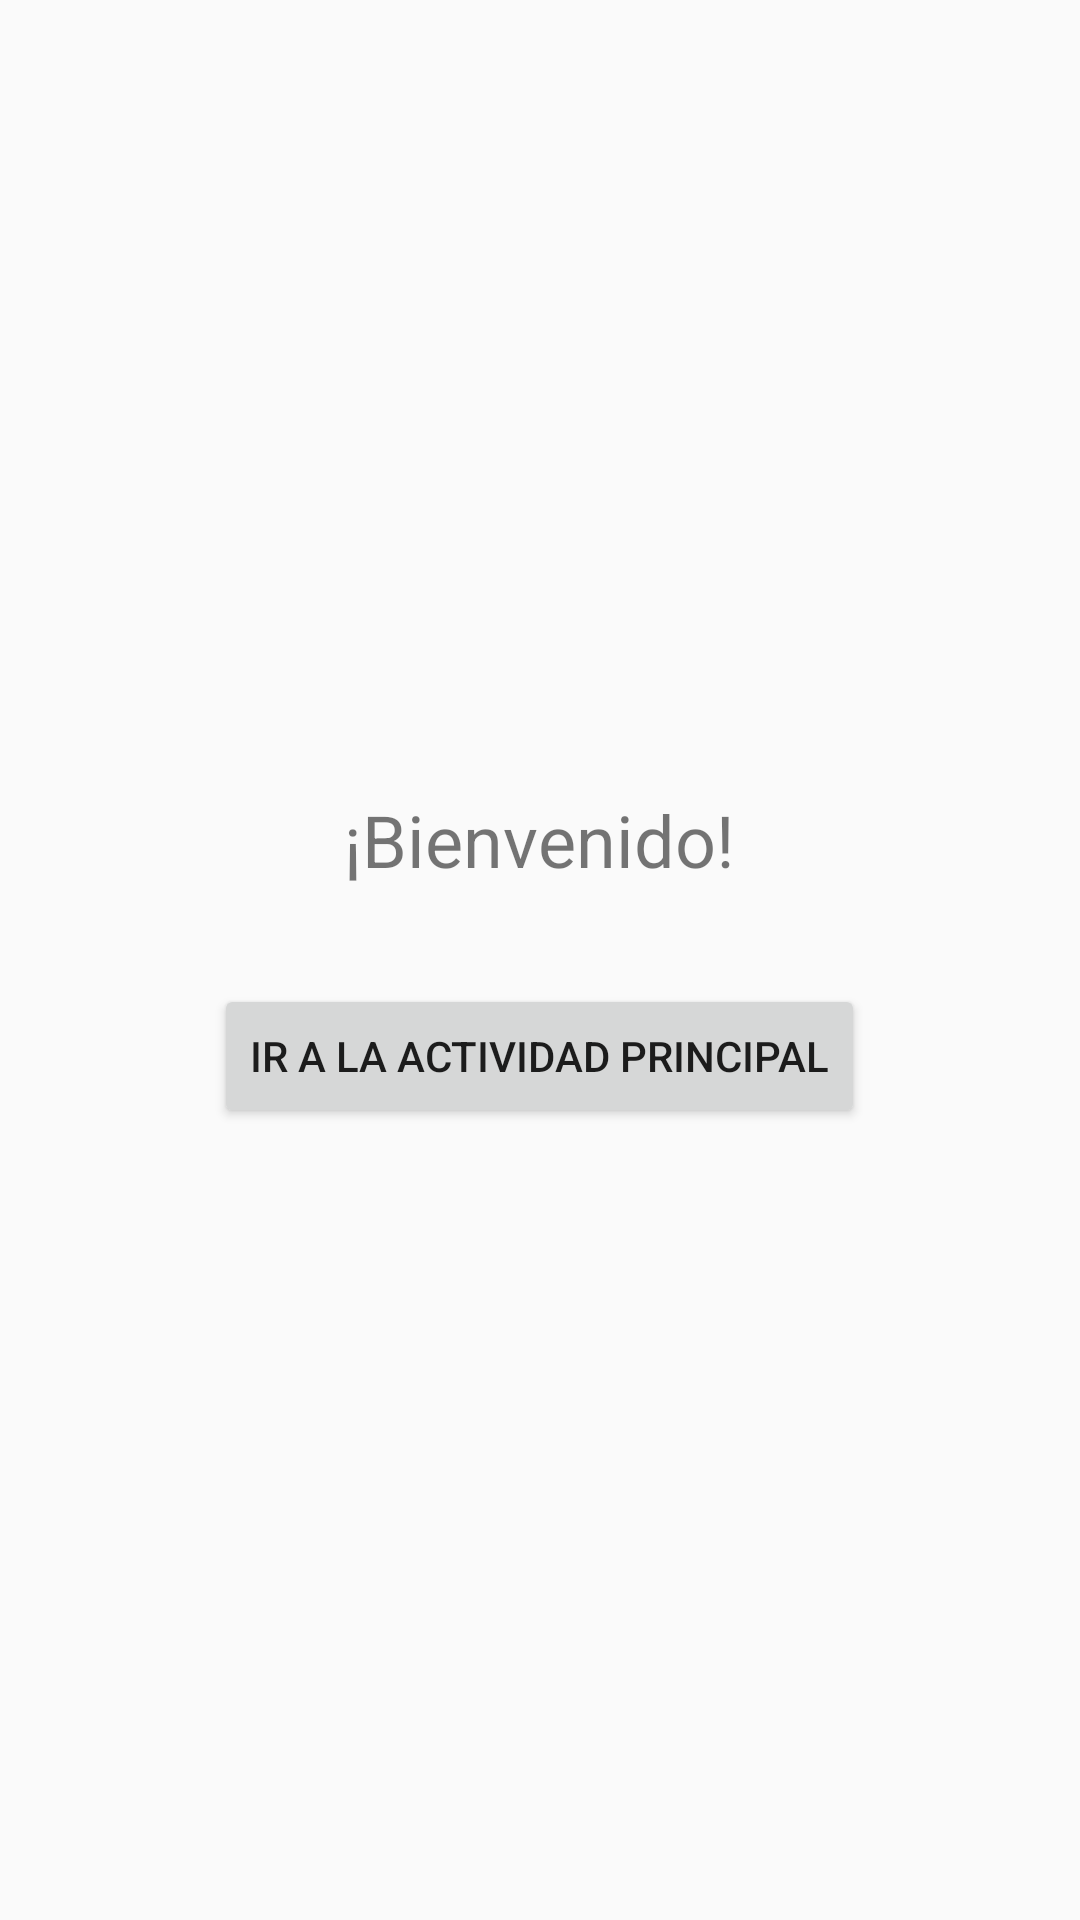

Reconstruct the res/layout file that produces this screen, plus the resources it refers to.
<!-- AndroidManifest.xml: activity theme Theme.Taller1 -->
<!-- res/layout/activity_main.xml -->
<LinearLayout xmlns:android="http://schemas.android.com/apk/res/android"
    android:layout_width="match_parent"
    android:layout_height="match_parent"
    android:orientation="vertical"
    android:gravity="center"
    android:padding="16dp">

    <TextView
        android:id="@+id/greetingTextView"
        android:layout_width="wrap_content"
        android:layout_height="wrap_content"
        android:text="¡Bienvenido!"
        android:textSize="24sp"
        android:layout_marginBottom="32dp"/>

    <Button
        android:id="@+id/buttonGoToMain"
        android:layout_width="wrap_content"
        android:layout_height="wrap_content"
        android:text="Ir a la actividad principal" />
</LinearLayout>
<!-- resources referenced by this layout -->
<resources>
  <style name="Theme.Taller1" parent="Theme.AppCompat.Light.DarkActionBar">
          
          <item name="colorPrimary">@color/purple_500</item>
          <item name="colorPrimaryDark">@color/purple_700</item>
          <item name="colorAccent">@color/teal_200</item>
      </style>
  <!-- not gathered from this repository: default colours our renderer supplied (Android Studio template values) -->
  <color name="purple_500">#FF6200EE</color>
  <color name="purple_700">#FF3700B3</color>
  <color name="teal_200">#FF03DAC5</color>
</resources>
